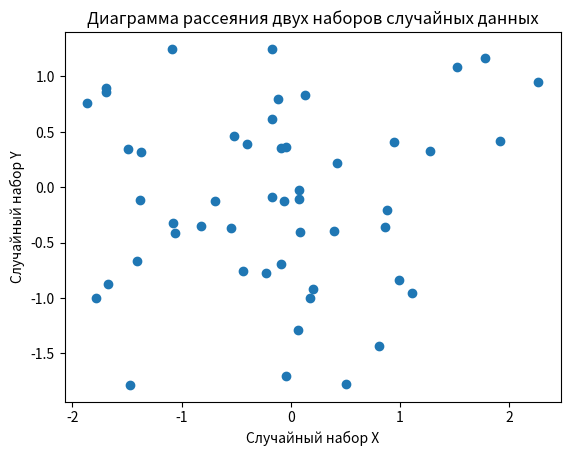

Write the Python code that produced this figure.
import matplotlib.pyplot as plt
import numpy as np

x = np.random.randn(50)
y = np.random.randn(50)

plt.scatter(x, y)
plt.xlabel('Случайный набор X')
plt.ylabel('Случайный набор Y')
plt.title('Диаграмма рассеяния двух наборов случайных данных')
plt.show()
